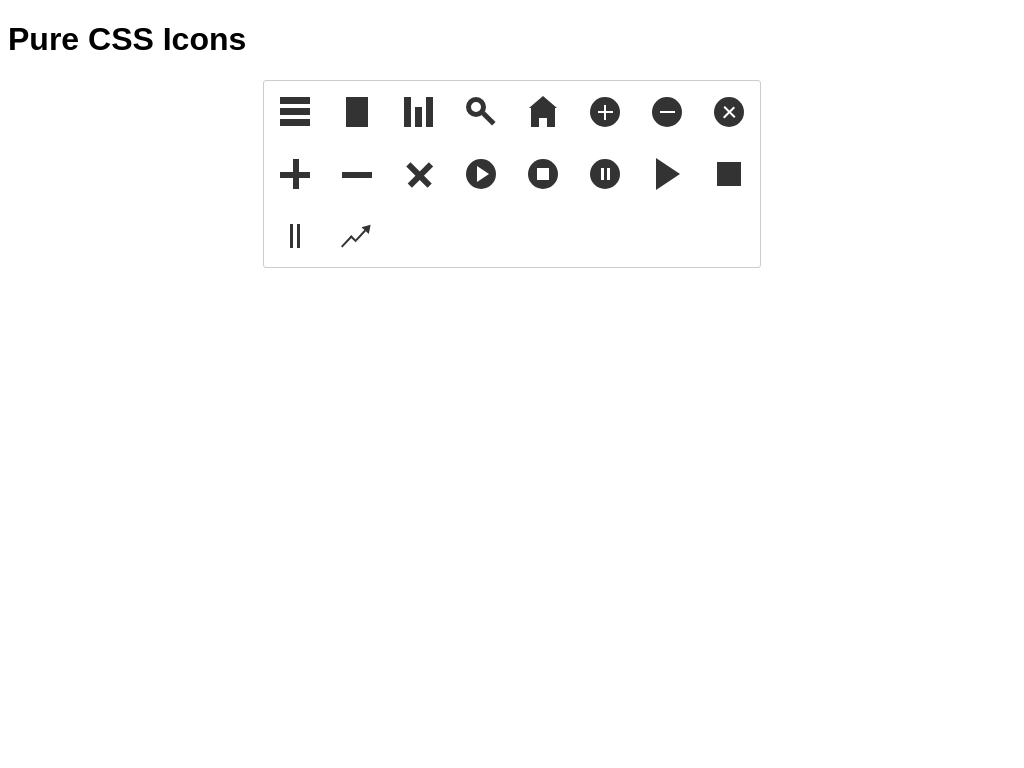

Write a web page that renders exactly this picture using CSS.

<!-- file: icons.html -->
<!DOCTYPE HTML>
<html>
	<head>
		<title>Pure CSS Icons</title>
		<style type="text/css">
			*{
				font-family:Arial,sans-serif,helvetica;
			}
			.icon-showcase{
				width:496px;
				margin:auto;
			        border:solid 1px #ccc;
                                border-radius:3px;
			}
			.icon-showcase .icon-holder{
				float:left;
				width:30px;
                                height:30px;
				margin:16px;
			}
			.icon-showcase .icon-holder .icon,
			.icon-showcase .icon-holder .icon-name{
				float:left;
			}
			.icon-showcase .icon-holder .icon:hover{
				cursor:pointer;
			}
		</style>
		<link href="../src/icons.css" rel="stylesheet" type="text/css" />
		<script type="text/javascript" src="../src/icons.css"></script>
	</head>
	<body>
		<h1>Pure CSS Icons</h1>
		<div class="icon-showcase">
			<div class="icon-holder">
				<div class="icon guide-icon"></div>
			</div>
			<div class="icon-holder">
				<div class="icon new-document-icon"></div>
			</div>
			<div class="icon-holder">
				<div class="icon bar-graph-icon"></div>
			</div>
			<div class="icon-holder">
				<div class="icon search-icon"></div>
			</div>
			<div class="icon-holder">
				<div class="icon home-icon"></div>
			</div>
			<div class="icon-holder">
				<div class="icon add-icon"></div>
			</div>
			<div class="icon-holder">
				<div class="icon subtract-icon"></div>
			</div>
			<div class="icon-holder">
				<div class="icon delete-icon"></div>
			</div>
			<div class="icon-holder">
				<div class="icon add-alt-icon"></div>
			</div>
			<div class="icon-holder">
				<div class="icon subtract-alt-icon"></div>
			</div>
			<div class="icon-holder">
				<div class="icon delete-alt-icon"></div>
			</div>
			<div class="icon-holder">
				<div class="icon play-icon"></div>
			</div>
			<div class="icon-holder">
				<div class="icon stop-icon"></div>
			</div>
			<div class="icon-holder">
				<div class="icon pause-icon"></div>
			</div>
			<div class="icon-holder">
				<div class="icon play-alt-icon"></div>
			</div>
			<div class="icon-holder">
				<div class="icon stop-alt-icon"></div>
			</div>
			<div class="icon-holder">
				<div class="icon pause-alt-icon"></div>
			</div>
			<div class="icon-holder">
				<div class="icon line-graph-icon"></div>
			</div>
			<div style="clear:both;"></div>
		</div>
	</body>
</html>


/* file: icons.css */
/*!
 * pure-css-icons
 * http://github.com/justindmartin1/pure-css-icons
 *
 * Copyright 2013 Justin Martin
 * Released under the MIT license
 * http://github.com/justindmartin1/pure-css-icons/blob/master/LICENSE.md
 */

/* Bar Graph Icon
------------------------------------------------------------------------------------------------------------------------------- */
.bar-graph-icon,
.bar-graph-icon::before,
.bar-graph-icon::after{
    width:7px;
    height:30px;
    background-color:#333;
    content:'';
}
.bar-graph-icon::before{
    position:absolute;
    height:20px;
    margin-top:10px;
    margin-left:11px;
}
.bar-graph-icon::after{
    position:absolute;
    margin-left:22px;
}
.bar-graph-icon:hover,
.bar-graph-icon:hover::before,
.bar-graph-icon:hover::after{
    background-color:#4183c4;
    -webkit-box-shadow:0 0 4px 0px rgba(0,0,0,0.25);
    box-shadow:0 0 4px 0px rgba(0,0,0,0.25);
}
/* Guide/Navigation Icon
------------------------------------------------------------------------------------------------------------------------------- */
.guide-icon,
.guide-icon::before,
.guide-icon::after{
    width:30px;
    height:7px;
    background-color:#333;
    content:'';
    /* -webkit-transition:background-color 0.25s; */
    /* -moz-transition:background-color 0.25s; */
    /* -ms-transition:background-color 0.25s; */
    /* -o-transition:background-color 0.25s; */
    /* transition:background-color 0.25s; */
}
.guide-icon::before{
    position:absolute;
    margin-top:11px;
}
.guide-icon::after{
    position:absolute;
    margin-top:22px;
}
.guide-icon:hover,
.guide-icon:hover::before,
.guide-icon:hover::after{
    background-color:#4183c4;
    -webkit-box-shadow:0 0 4px 0px rgba(0,0,0,0.25);
    box-shadow:0 0 4px 0px rgba(0,0,0,0.25);
}

/* New Document Icon
------------------------------------------------------------------------------------------------------------------------------- */
.new-document-icon{
    width:22.5px;
    height:30px;
    margin-left:3.75px;
    background-color:#333;
}
.new-document-icon:hover{
    background-color:#4183c4;
    -webkit-box-shadow:0 0 4px 0px rgba(0,0,0,0.25);
    box-shadow:0 0 4px 0px rgba(0,0,0,0.25);
}

/* Add Icon
------------------------------------------------------------------------------------------------------------------------------- */
.add-icon{
    width:30px;
    height:30px;
    background-color:#333;
    border-radius:16px;
}
.add-icon::before,
.add-icon::after{
    position:absolute;
    background-color:#FFF;
    content:'';
}
.add-icon::before{
    width:15px;
    height:2px;
    margin-top:14px;
    margin-left:8px;
}
.add-icon::after{
    width:2px;
    height:15px;
    margin-top:8px;
    margin-left:14px;
}
.add-icon:hover{
    background-color:#4183c4;
    -webkit-box-shadow:0 0 4px 0px rgba(0,0,0,0.25);
    box-shadow:0 0 4px 0px rgba(0,0,0,0.25);
}

/* Subtract Icon
------------------------------------------------------------------------------------------------------------------------------- */
.subtract-icon{
    width:30px;
    height:30px;
    background-color:#333;
    border-radius:16px;
}
.subtract-icon::before{
    position:absolute;
    width:15px;
    height:2px;
    margin-top:14px;
    margin-left:8px;
    background-color:#FFF;
    content:'';
}
.subtract-icon:hover{
    background-color:#4183c4;
    -webkit-box-shadow:0 0 4px 0px rgba(0,0,0,0.25);
    box-shadow:0 0 4px 0px rgba(0,0,0,0.25);
}

/* Delete Icon
------------------------------------------------------------------------------------------------------------------------------- */
.delete-icon{
    width:30px;
    height:30px;
    background-color:#333;
    border-radius:16px;
}
.delete-icon::before,
.delete-icon::after{
    position:absolute;
    background-color:#FFF;
    -webkit-transform: rotate(45deg);
    -moz-transform: rotate(45deg);
    -o-transform: rotate(45deg);
    -ms-transform: rotate(45deg);
    transform: rotate(45deg);
    content:'';
}
.delete-icon::before{
    width:15px;
    height:2px;
    margin-top:14px;
    margin-left:8px;
}
.delete-icon::after{
    width:2px;
    height:15px;
    margin-top:8px;
    margin-left:14px;
}
.delete-icon:hover{
    background-color:#4183c4;
    -webkit-box-shadow:0 0 4px 0px rgba(0,0,0,0.25);
    box-shadow:0 0 4px 0px rgba(0,0,0,0.25);
}

/* Add Alternate Icon
------------------------------------------------------------------------------------------------------------------------------- */
.add-alt-icon{
    width:30px;
    height:6px;
    margin-top:13px;
    margin-left:0;
    background-color:#333;
}
.add-alt-icon::before{
    position:absolute;
    width:6px;
    height:30px;
    margin-top:-13px;
    margin-left:13px;
    background-color:#333;
    content:'';
}
.add-alt-icon:hover,
.add-alt-icon:hover::before{
    background-color:#4183c4;
    -webkit-box-shadow:0 0 4px 0px rgba(0,0,0,0.25);
    box-shadow:0 0 4px 0px rgba(0,0,0,0.25);
}

/* Subtract Alternate Icon
------------------------------------------------------------------------------------------------------------------------------- */
.subtract-alt-icon{
    width:30px;
    height:6px;
    margin-top:13px;
    margin-left:0;
    background-color:#333;
}
.subtract-alt-icon:hover{
    background-color:#4183c4;
    -webkit-box-shadow:0 0 4px 0px rgba(0,0,0,0.25);
    box-shadow:0 0 4px 0px rgba(0,0,0,0.25);
}

/* Delete Alternate Icon
------------------------------------------------------------------------------------------------------------------------------- */
.delete-alt-icon{
    width:30px;
    height:6px;
    margin-top:13px;
    margin-left:0;
    background-color:#333;
    -webkit-transform:rotate(45deg);
    -moz-transform:rotate(45deg);
    -o-transform:rotate(45deg);
    -ms-transform:rotate(45deg);
    transform:rotate(45deg);
}
.delete-alt-icon::before{
    position:absolute;
    width:6px;
    height:30px;
    margin-top:-13px;
    margin-left:13px;
    background-color:#333;
    content:'';
}
.delete-alt-icon:hover,
.delete-alt-icon:hover::before{
    background-color:#4183c4;
    -webkit-box-shadow:0 0 4px 0px rgba(0,0,0,0.25);
    box-shadow:0 0 4px 0px rgba(0,0,0,0.25);
}

/* Search Icon
------------------------------------------------------------------------------------------------------------------------------- */
.search-icon{
    width:10px;
    height:10px;
    border:solid 5px #333;
    border-radius:16px;
}
.search-icon::before{
    position:absolute;
    width:15px;
    height:5px;
    margin-top:14px;
    margin-left:10px;
    background-color:#333;
    -webkit-transform: rotate(45deg);
    -moz-transform: rotate(45deg);
    -o-transform: rotate(45deg);
    -ms-transform: rotate(45deg);
    transform: rotate(45deg);
    content:'';
}
.search-icon:hover,
.search-icon:hover::before{
    -webkit-box-shadow:0 0 4px 0px rgba(0,0,0,0.25);
    box-shadow:0 0 4px 0px rgba(0,0,0,0.25);
}
.search-icon:hover{
    border-color:#4183c4;
}
.search-icon:hover::before{
    background-color:#4183c4;
}

/* Home Icon
------------------------------------------------------------------------------------------------------------------------------- */
.home-icon{
    width:8px;
    height:9px;
    margin-top:11px;
    margin-left:3px;
    border-top:solid 10px #333;
    border-left:solid 8px #333;
    border-right:solid 8px #333;
}
.home-icon::before{
    position:absolute;
    width:0;
    height:0;
    margin-top:-22px;
    margin-left:-10px;
    border-left:14px solid transparent;
    border-right:14px solid transparent;
    border-bottom:12px solid #333;
    content:'';
}
.home-icon:hover{
    -webkit-box-shadow:0 0 4px 0px rgba(0,0,0,0.25);
    box-shadow:0 0 4px 0px rgba(0,0,0,0.25);
}
.home-icon:hover{
    border-color:#4183c4;
}
.home-icon:hover::before{
    border-bottom-color:#4183c4;
}

/* Play Icon
------------------------------------------------------------------------------------------------------------------------------- */
.play-icon{
    width:0;
    height:0;
    margin-top:7px;
    margin-left:11px;
    border-top:solid 8px transparent;
    border-bottom:solid 8px transparent;
    border-left:solid 12px #FFF;
}
.play-icon::before{
    z-index:-1;
    position:absolute;
    width:30px;
    height:30px;
    margin-top:-15px;
    margin-left:-23px;
    background-color:#333;
    border-radius:16px;
    content:'';
}
.play-icon:hover::before{
    background-color:#4183c4;
    -webkit-box-shadow:0 0 4px 0px rgba(0,0,0,0.25);
    box-shadow:0 0 4px 0px rgba(0,0,0,0.25);
}

/* Stop Icon
------------------------------------------------------------------------------------------------------------------------------- */
.stop-icon{
    width:30px;
    height:30px;
    background-color:#333;
    border-radius:16px;
}
.stop-icon::before{
    position:absolute;
    width:12px;
    height:12px;
    margin-top:9px;
    margin-left:9px;
    background-color:#FFF;
    content:'';
}
.stop-icon:hover{
    background-color:#4183c4;
    -webkit-box-shadow:0 0 4px 0px rgba(0,0,0,0.25);
    box-shadow:0 0 4px 0px rgba(0,0,0,0.25);
}

/* Pause Icon
------------------------------------------------------------------------------------------------------------------------------- */
.pause-icon{
    width:30px;
    height:30px;
    background-color:#333;
    border-radius:16px;
}
.pause-icon::before,
.pause-icon::after{
    position:absolute;
    width:3px;
    height:12px;
    margin-top:9px;
    background-color:#FFF;
    content:'';
}
.pause-icon::before{
    margin-left:11px;
}
.pause-icon::after{
    margin-left:17px;
}
.pause-icon:hover{
    background-color:#4183c4;
    -webkit-box-shadow:0 0 4px 0px rgba(0,0,0,0.25);
    box-shadow:0 0 4px 0px rgba(0,0,0,0.25);
}

/* Play Alternate Icon
------------------------------------------------------------------------------------------------------------------------------- */
.play-alt-icon{
    width:0;
    height:0;
    margin-top:-1px;
    margin-left:4px;
    border-top:solid 16px transparent;
    border-bottom:solid 16px transparent;
    border-left:solid 24px #333;
}
.play-alt-icon:hover{
    border-left-color:#4183c4;
}

/* Stop Alternate Icon
------------------------------------------------------------------------------------------------------------------------------- */
.stop-alt-icon{
    width:24px;
    height:24px;
    margin-top:3px;
    margin-left:3px;
    background-color:#333;
}
.stop-alt-icon:hover{
    background-color:#4183c4;
    -webkit-box-shadow:0 0 4px 0px rgba(0,0,0,0.25);
    box-shadow:0 0 4px 0px rgba(0,0,0,0.25);
}

/* Pause Alternate Icon
------------------------------------------------------------------------------------------------------------------------------- */
.pause-alt-icon{
    margin-top:3px;
    margin-left:10px;
}
.pause-alt-icon,
.pause-alt-icon::before{
    width:3px;
    height:24px;
    background-color:#333;
}
.pause-alt-icon::before{
    position:absolute;
    margin-left:7px;
    content:'';
}
.pause-alt-icon:hover,
.pause-alt-icon:hover::before{
    background-color:#4183c4;
    -webkit-box-shadow:0 0 4px 0px rgba(0,0,0,0.25);
    box-shadow:0 0 4px 0px rgba(0,0,0,0.25);
}

/* Line Graph Icon
------------------------------------------------------------------------------------------------------------------------------- */
.line-graph-icon{
    width:6px;
    height:13px;
    margin-top:15px;
    margin-left:3px;
    border-left:solid 2px #333;
    border-top:solid 2px #333;
    -webkit-transform:rotate(43deg);
}
.line-graph-icon::before,
.line-graph-icon::after{
    position:absolute;
    content:'';
}
.line-graph-icon::before{
    width:2px;
    height:13px;
    margin-top:-15px;
    margin-left:4px;
    background-color:#333;
}
.line-graph-icon::after{
    margin-top:-23px;
    margin-left:0px;
    border-right:solid transparent 5px;
    border-bottom:solid 8px #333;
    border-left:solid transparent 5px;
}
.line-graph-icon:hover{
    border-color:#4183c4;
}
.line-graph-icon:hover::after{
    border-bottom-color:#4183c4;
}
.line-graph-icon:hover::before{
    background-color:#4183c4;
}
/*
------------------------------------------------------------------------------------------------------------------------------- */